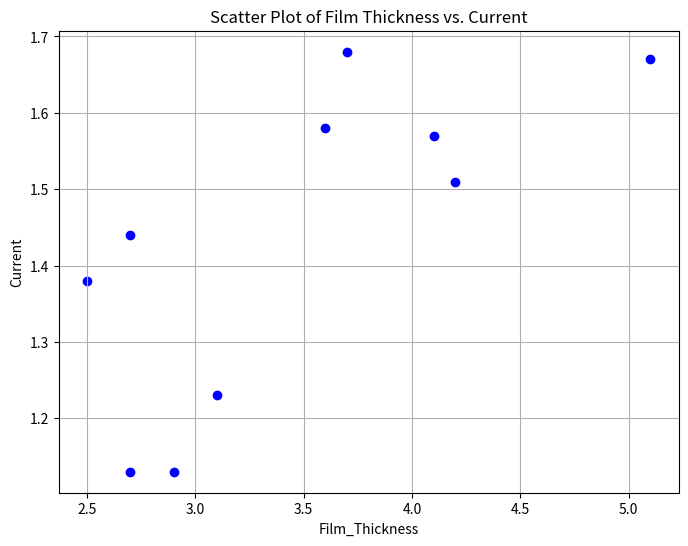
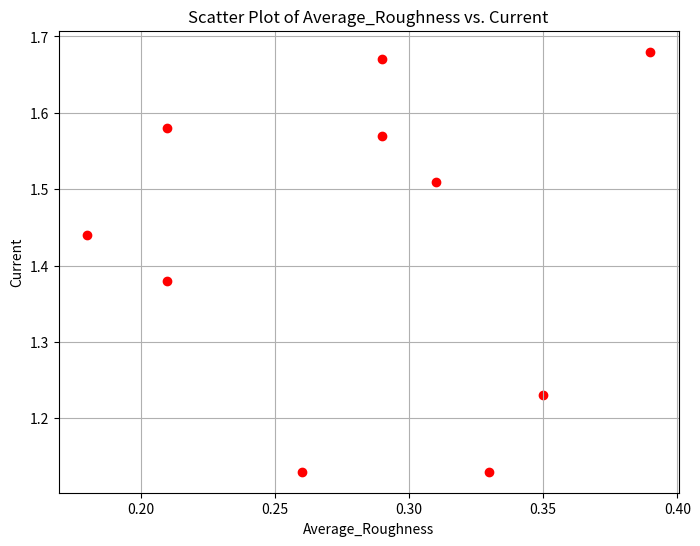
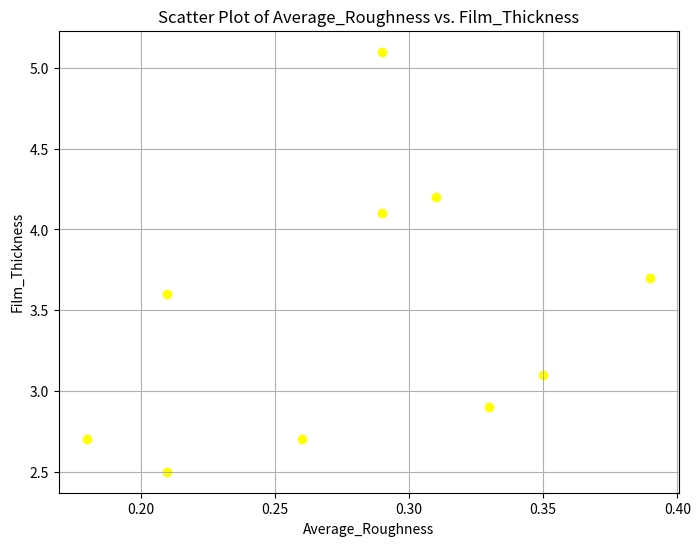
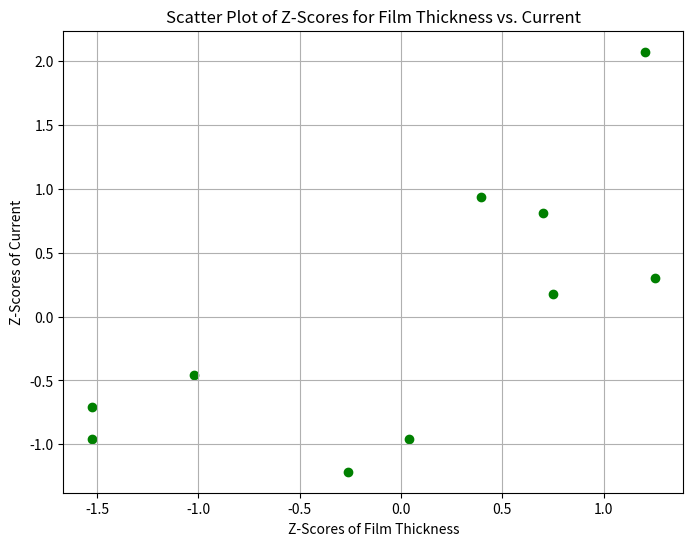
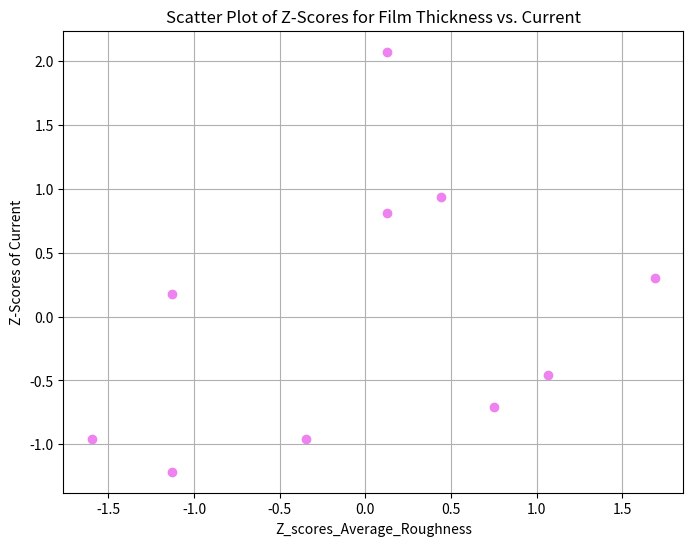
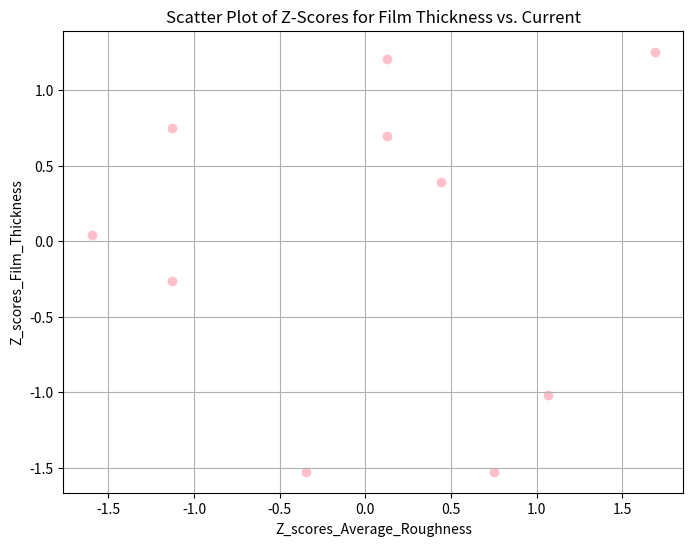

The matplotlib source for these figures, in order:
# Given data
Average_Roughness = [0.26,0.31,0.29,0.35,0.21,0.33,0.39,0.29,0.18,0.21]
Film_Thickness= [2.7, 4.2, 5.1, 3.1, 2.5, 2.9, 3.7, 4.1, 2.7, 3.6]
Current = [1.13, 1.51, 1.67, 1.23, 1.38, 1.13, 1.68, 1.57, 1.44, 1.58]

# Function to calculate mean
def mean(data):
    return sum(data) / len(data)

# Function to calculate median
def median(data):
    sorted_data = sorted(data)
    n = len(sorted_data)
    # Calculate Median
    if n % 2 == 0:  # If even number of elements
        mid1 = n // 2
        mid2 = mid1 - 1
        return (sorted_data[mid1] + sorted_data[mid2]) / 2
    else:  # If odd number of elements
        mid = n // 2
        return sorted_data[mid]

# Function to calculate standard deviation
def standard_deviation(data):
    mean_value = mean(data)
    sum_of_squares = 0
    for value in data:
        sum_of_squares += (value - mean_value) ** 2
    variance = sum_of_squares / len(data)
    return variance ** 0.5

# Function to calculate z-score
def calculate_z_scores(data):
    mean_value = mean(data)
    std_dev_value = standard_deviation(data)
    
    z_scores = []
    for x in data:
        z_score = (x - mean_value) / std_dev_value
        z_scores.append(round(z_score, 3))
    return z_scores
z_scores_Film_Thickness = calculate_z_scores(Current)
z_scores_Current = calculate_z_scores(Film_Thickness)
z_scores_Average_Roughness = calculate_z_scores(Average_Roughness)

print("Z-scores For Average_Roughness:", calculate_z_scores(Average_Roughness))
print("Z-scores For Film_Thickness:",calculate_z_scores(Film_Thickness) )
print("Z-scores For Current:",calculate_z_scores(Current))

# Function to calculate Kurtosis
def Kurtosis(data):
    n = len(data)
    avg = mean(data)
    std_dev_value = standard_deviation(data)
    
    sum = 0
    for x in data:
        z = (x - avg)
        sum += z ** 4
    sum = sum/(std_dev_value)**4   
    
    Kurtosis = (n * (n + 1) * sum) / ((n - 1) * (n - 2) * (n - 3)) - (3 * (n - 1) ** 2) / ((n - 2) * (n - 3))
    
    return Kurtosis

print("Kurtosis for Average_Roughness:", Kurtosis( Average_Roughness))
print("Kurtosis for Film_Thickness:", Kurtosis( Film_Thickness ) )
print("Kurtosis for Current:", Kurtosis( Current ) )

import matplotlib.pyplot as plt

# Create a scatter plots for thickness vs roughness,
#thickness vs current, and roughness vs current.

plt.figure(figsize=(8, 6))
plt.scatter(Film_Thickness,Current, color='blue', marker='o')
plt.title('Scatter Plot of Film Thickness vs. Current')
plt.xlabel('Film_Thickness')
plt.ylabel('Current')
plt.grid(True)
plt.show()

plt.figure(figsize=(8, 6))
plt.scatter(Average_Roughness,Current, color='red', marker='o')
plt.title('Scatter Plot of Average_Roughness vs. Current')
plt.xlabel('Average_Roughness')
plt.ylabel('Current')
plt.grid(True)
plt.show()

plt.figure(figsize=(8, 6))
plt.scatter(Average_Roughness,Film_Thickness, color='yellow', marker='o')
plt.title('Scatter Plot of Average_Roughness vs. Film_Thickness')
plt.xlabel('Average_Roughness')
plt.ylabel('Film_Thickness')
plt.grid(True)
plt.show()

# Create scatter plots for z-score for thickness vs roughness,
#thickness vs current, and roughness vs current

plt.figure(figsize=(8, 6))
plt.scatter(z_scores_Film_Thickness, z_scores_Current, color='green', marker='o')
plt.title('Scatter Plot of Z-Scores for Film Thickness vs. Current')
plt.xlabel('Z-Scores of Film Thickness')
plt.ylabel('Z-Scores of Current')
plt.grid(True)
plt.show()

plt.figure(figsize=(8, 6))
plt.scatter(z_scores_Average_Roughness, z_scores_Current, color='violet', marker='o')
plt.title('Scatter Plot of Z-Scores for Film Thickness vs. Current')
plt.xlabel('Z_scores_Average_Roughness')
plt.ylabel('Z-Scores of Current')
plt.grid(True)
plt.show()

plt.figure(figsize=(8, 6))
plt.scatter(z_scores_Average_Roughness, z_scores_Film_Thickness, color='pink', marker='o')
plt.title('Scatter Plot of Z-Scores for Film Thickness vs. Current')
plt.xlabel('Z_scores_Average_Roughness')
plt.ylabel('Z_scores_Film_Thickness')
plt.grid(True)
plt.show()

# Function to calculate covariance
def covariance(x, y):
    n = len(x)
    avgx = mean(x)
    avgy = mean(y)
    std_dev_value_x = standard_deviation(x)
    std_dev_value_y = standard_deviation(y)
    summation = 0
    sum_cov = 0
    for xi, yi in zip(x, y):
        sum_cov += (xi - avgx) * (yi - avgy)
    return sum_cov / (n - 1)

 #Function to calculate correlation
def correlation(x, y):
    cov_xy = covariance(x, y)
    std_x = standard_deviation(x)
    std_y = standard_deviation(y)
    return cov_xy / (std_x * std_y)

print("Covariance between Average_Roughness and Film_Thickness:", round(covariance(Average_Roughness, Film_Thickness), 3))
print("Covariance between Average_Roughness and Current:", round(covariance(Average_Roughness, Current), 3))
print("Covariance between Film_Thickness and Current:", round(covariance(Film_Thickness, Current), 3))

print("Correlation between Average_Roughness and Film_Thickness:", round(correlation(Average_Roughness, Film_Thickness), 3))
print("Correlation between Average_Roughness and Current:", round(correlation(Average_Roughness, Current), 3))
print("Correlation between Film_Thickness and Current:", round(correlation(Film_Thickness, Current), 3))


# QUESTION= 3
# Given data


import numpy as np
import pandas as pd
import matplotlib.pyplot as plt


# Step 1: Data Preparation
#GDP per capita: 
GPC = [7.695, 9.342, 9.853, 6.635, 7.364, 9.557, 9.054, 10.873, 8.755, 10.817, 11.488, 11.023, 8.145]
#social Support:
SS=[0.463, 0.802, 0.91, 0.49, 0.619, 0.847, 0.762, 0.903, 0.603, 0.843, 0.915, 0.92, 0.708]
#Healthy_Life_Expectancy: 
HLE =[52.493, 66.005, 66.253, 53.4, 48.478, 68.001, 66.402, 72.5, 60.633, 66.9, 76.953, 68.2, 55.809]



# Step 2: Standardize the Data
mean_GPC = mean(GPC)
mean_SS = mean(SS)
mean_HLE = mean(HLE)
std_GPC=standard_deviation(GPC)
std_SS=standard_deviation(SS)
std_HLE=standard_deviation(HLE)
for x in GPC:
    GPC_standardized = [(x - mean_GPC) / std_GPC ]
for y in SS:
    SS_standardized = [(y - mean_SS) / std_SS ]
for z in GPC:
    HLE_standardized = [(z - mean_HLE) / std_HLE]


# Combining standardized data into a matrix
data_standardized = np.array([GPC_standardized, SS_standardized, HLE_standardized]).T 
print("Standardized Data:\n", data_standardized)

# Given Eigenvectors
eigenvector1 = np.array([0.584, 0.795, 0.162])
eigenvector2 = np.array([0.571, -0.261, -0.778])
eigenvector3 = np.array([0.576, -0.547, 0.607])

# Step 2: Project the data onto each eigenvector (PCA1, PCA2, PCA3)
PCA1 = np.dot(data_standardized, eigenvector1)
PCA2 = np.dot(data_standardized, eigenvector2)
PCA3 = np.dot(data_standardized, eigenvector3)

# Output the projections
print("Projections on PCA1:\n",PCA1)
print("Projections on PCA2:\n",PCA2)
print("Projections on PCA3:\n",PCA3)



